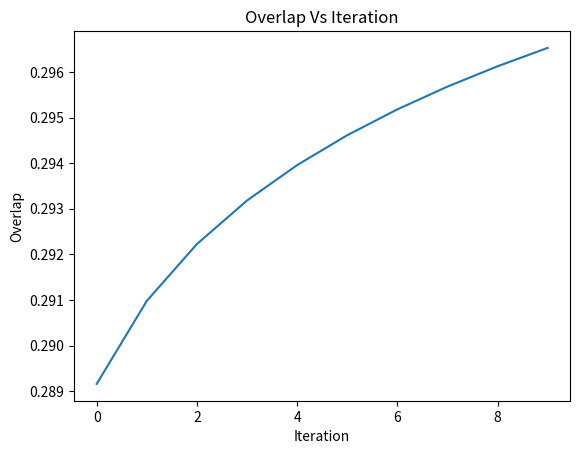
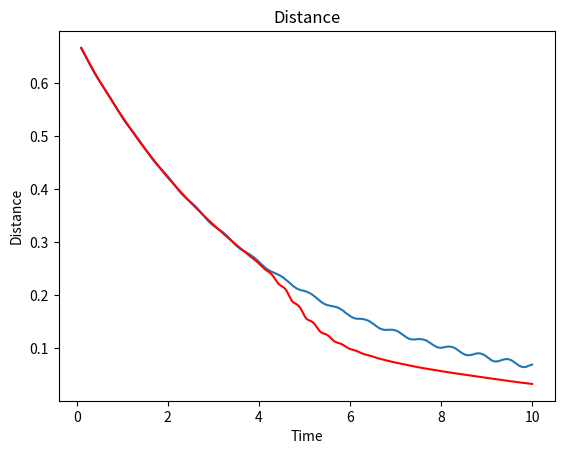

Python code for these plots, in order:
'''Krotov algorithm for Open Quantum Systems! - Version 2.0'''

''' 

d |PSI >> = (-i lambda_1 H_0 - lambda_2^2 L(C)) |PSI>>
-
dt

lambda_1 = lambda_2 ^2
'''

import matplotlib
import scipy.stats
import scipy.linalg
import scipy.sparse.linalg
import numpy as np
import matplotlib.pyplot as plt
import math
import numpy.random as rnd
import scipy
from scipy.integrate import ode


class Krotov:
	def __init__(self,k,n_bar,omega,lambda_1,t_i,t_f,num_t):
		# Hamiltonian 
		self.k = float(k)
		self.n_bar = float(n_bar)
		self.omega = float(omega)
		self.lambda_1 = float(lambda_1)
		self.lambda_2 = np.abs(np.sqrt(lambda_1))
		self.t_index = 0
		self.num_basis = 2

		#Sigma Matrices
		self.sigmaX = np.array([[0,1],[1,0]],dtype='complex')
		self.sigmaY = np.array([[0,-1.j],[1.j,0]],dtype='complex')
		self.sigmaZ = np.array([[1,0],[0,-1]],dtype='complex')
		self.I = np.array([[1,0],[0,1]],dtype='complex')
		self.sigmaMinus = self.sigmaX - 1.j * self.sigmaY
		self.sigmaPlus = self.sigmaX + 1.j * self.sigmaY

		# Time
		self.t_i = t_i
		self.t_f = t_f
		self.num_t = num_t
		self.t = np.linspace(self.t_i, self.t_f, self.num_t)
		self.dt = self.t[1] - self.t[0]

		# Parameters for Krotov
		self.delta = 1
		self.eta = 1
		self.alpha = .01

		# Epsilon
		self.Ex = rnd.rand(self.num_t)
		self.Ex_tilde = np.zeros((self.num_t,))


		# Hamiltonian of the system 
		self._H_s = 0.5 * self.sigmaZ * self.omega 

		# Density Matrix
		self.col_rho = np.zeros((self.num_t,self.num_basis**2),dtype='complex')
		self.col_chi = np.zeros((self.num_t,self.num_basis**2),dtype='complex')
		
		self._rho_init = self.rho_Init()
		self.col_rho[0,:] = self.matrix2col(self._rho_init)

		#Thermal or Target State
		self.thermal = np.array([self.n_bar/(2*self.n_bar + 1),0,0,(self.n_bar+1)/(2*self.n_bar + 1)],dtype='complex')
		self.target = self.thermal
		self.matrix_target_interaction =  np.dot(scipy.linalg.expm(1.j * 0.5*self.omega*self.sigmaZ * self.t[-1] ), np.dot(self.col2matrix(self.target),scipy.linalg.expm(-1.j * 0.5*self.omega*self.sigmaZ * self.t[-1] ) ) )
		self.target_interaction = self.matrix2col(self.matrix_target_interaction)

		#Time Independent Lindbladian
		self._H_1 = self.H_1()

	# Stacks the columns of a nXn matrix on top of other and makes a column
	def matrix2col(self,matrix):
		col = np.zeros((0,),dtype='complex')
		for i in range(2):
			col = np.append(col,matrix[:,i])

		return(col)

	def col2matrix(self,col):
		matrix = np.array([[col[0],col[2]],[col[1],col[3]]],dtype='complex')
		return (matrix)


	def rho_Init(self):
		#Z = rnd.rand(2,2) + 1.j * rnd.rand(2,2)
		#Z_dagger = np.transpose(np.conjugate(Z))

		#trace = np.trace(np.dot(Z,Z_dagger))

		#rho = np.dot(Z,Z_dagger) / trace

		rho = np.array([[1,0],[0,0]],dtype='complex')
		return(rho)

	def mu_prime(self,t_index):
		mu_prime =  - ( np.cos(self.omega * t_index * self.dt) * self.sigmaX - np.sin(self.omega * t_index * self.dt) * self.sigmaY )
		return (mu_prime)

	def mu(self,t_index):
		mu = np.kron(self.I,self.mu_prime(t_index)) - np.kron( np.conjugate(self.mu_prime(t_index)), self.I )
		return (mu)

	def H_0(self,t_index):
		return (self.mu(t_index) * self.Ex[t_index] )

	def H_0_tilde(self,t_index):
		return (self.mu(t_index) * self.Ex_tilde[t_index] )

	# L is Lindblad and C is a matrix    
	def L(self,C):
		return (np.kron( np.conjugate(C), C ) - 0.5 * ( np.kron(self.I,  np.dot(np.conjugate(np.transpose(C)), C) ) )   - 0.5 * ( np.kron(  np.dot(np.transpose(C), np.conjugate(C) ) , self.I) ) )

	# H_1 : Thermal Lindbladian in Liouville Form
	def H_1(self):
		return( self.L(np.sqrt(2*self.k*(1+self.n_bar)) * self.sigmaMinus) + self.L(np.sqrt(2*self.k*self.n_bar)* self.sigmaPlus) )

	# Final Liouville Space Hamiltonian

	def H(self,t_index):
		return(-1.j * self.lambda_1 * self.H_0(t_index) + self.lambda_2**2 * self._H_1)

	def H_tilde(self,t_index):
		return(-1.j * self.lambda_1 * self.H_0_tilde(t_index) - self.lambda_2**2 * self._H_1)

	'''
	The equation becomes 
	d |PSI >> = H(t) |PSI>>
	-
	dt

	We solve it by exponentiation!

	|PSI (t+dt)>> = exp(H(t) dt) |Psi(t)>>
	'''

	def update_Psi(self,t_index):
		t= t_index
		column = np.dot( scipy.linalg.expm(self.H(t) * self.dt), self.col_rho[t] )
		self.col_rho[t+1] = column
		


	def update_Chi(self,t_index):
		t=t_index
		column = np.dot( scipy.linalg.expm( np.conjugate(np.transpose(-self.H_tilde(t))) * -self.dt), self.col_chi[t] )
		self.col_chi[t-1] = column

	# Overlap operator with target state O|PSI>>

	def O(self,psi):
		return( np.vdot(self.target_interaction,psi) * self.target_interaction)

	# Returns <<PSI|O|PSI>>>
	def Overlap(self,psi):
		return( np.vdot(psi,self.O(psi)) )

	def update_Epsilon(self,t_index):
		t=t_index
		part1 = (1-self.delta) * self.Ex_tilde[t-1]
		part2 = -self.delta * self.lambda_1 * np.imag( np.vdot(self.col_chi[t-1], np.dot( self.mu(t), self.col_rho[t] ) ) )/ self.alpha
		self.Ex[t] = -(part1 + part2)

	def update_Epsilon_tilde(self,t_index):
		t=t_index
		part1 = (1-self.eta) * self.Ex[t]
		part2 = -self.eta * self.lambda_1 * np.imag( np.vdot(self.col_chi[t], np.dot( self.mu(t), self.col_rho[t] ) ) )/ self.alpha
		self.Ex_tilde[t] = -(part1 + part2)

	def evolution_Psi(self,string='not initial'):
		if string == 'initial':
			for t in range(0,self.num_t-1):
				self.update_Psi(t)
		else:
			for t in range(0,self.num_t-1):
				self.update_Epsilon(t)
				self.update_Psi(t)
			t = self.num_t-1
			self.update_Epsilon(t)

	def evolution_Chi(self):
		for t in range(self.num_t-1,0,-1):
			self.update_Epsilon_tilde(t)
			self.update_Chi(t)
		t = 0
		self.update_Epsilon_tilde(t)

	def Run_Krotov(self,num_iter):
		T = self.num_t-1
		self.evolution_Psi('initial')

		self.overlap = []

		for i in range(0,num_iter):
			print ("Iteration : ", i)
			self.col_chi[T] = self.O(self.col_rho[T])
			self.evolution_Chi()
			self.evolution_Psi()
			self.overlap.append(self.Overlap(self.col_rho[T]))

	def distance(self,t_index):
		t= t_index
		matrix = self.col2matrix(self.col_rho[t])
		diff = self.col2matrix(self.target_interaction) - matrix
		trace = np.trace( scipy.linalg.sqrtm(np.dot(diff,np.conjugate(np.transpose(diff)))) )
		return(0.5*trace)


if __name__ == '__main__':
	# INTITIALIZE : k,n_bar,omega,lambda_1,t_i,t_f,t_num

	k = Krotov(.01,1,10,1,0.1,10,5000)
	k.Run_Krotov(10)
	s = Krotov(.01,1,10,1,0.1,10,5000)
	s.Run_Krotov(0)

	plt.figure(1)
	plt.title('Overlap Vs Iteration')
	plt.ylabel('Overlap')
	plt.xlabel('Iteration')
	plt.plot(np.abs(k.overlap))

	dist1 = []
	dist2 = []

	for i in range(0,len(s.t)):
		dist1.append(np.real(s.distance(i)))
	
	for i in range(0,len(k.t)):
		dist2.append(np.real(k.distance(i)))

	plt.figure(2)
	plt.title('Distance')
	plt.ylabel('Distance')
	plt.xlabel('Time')
	plt.plot(s.t,dist1)
	plt.plot(k.t,dist2,'r')
	

	plt.show()


